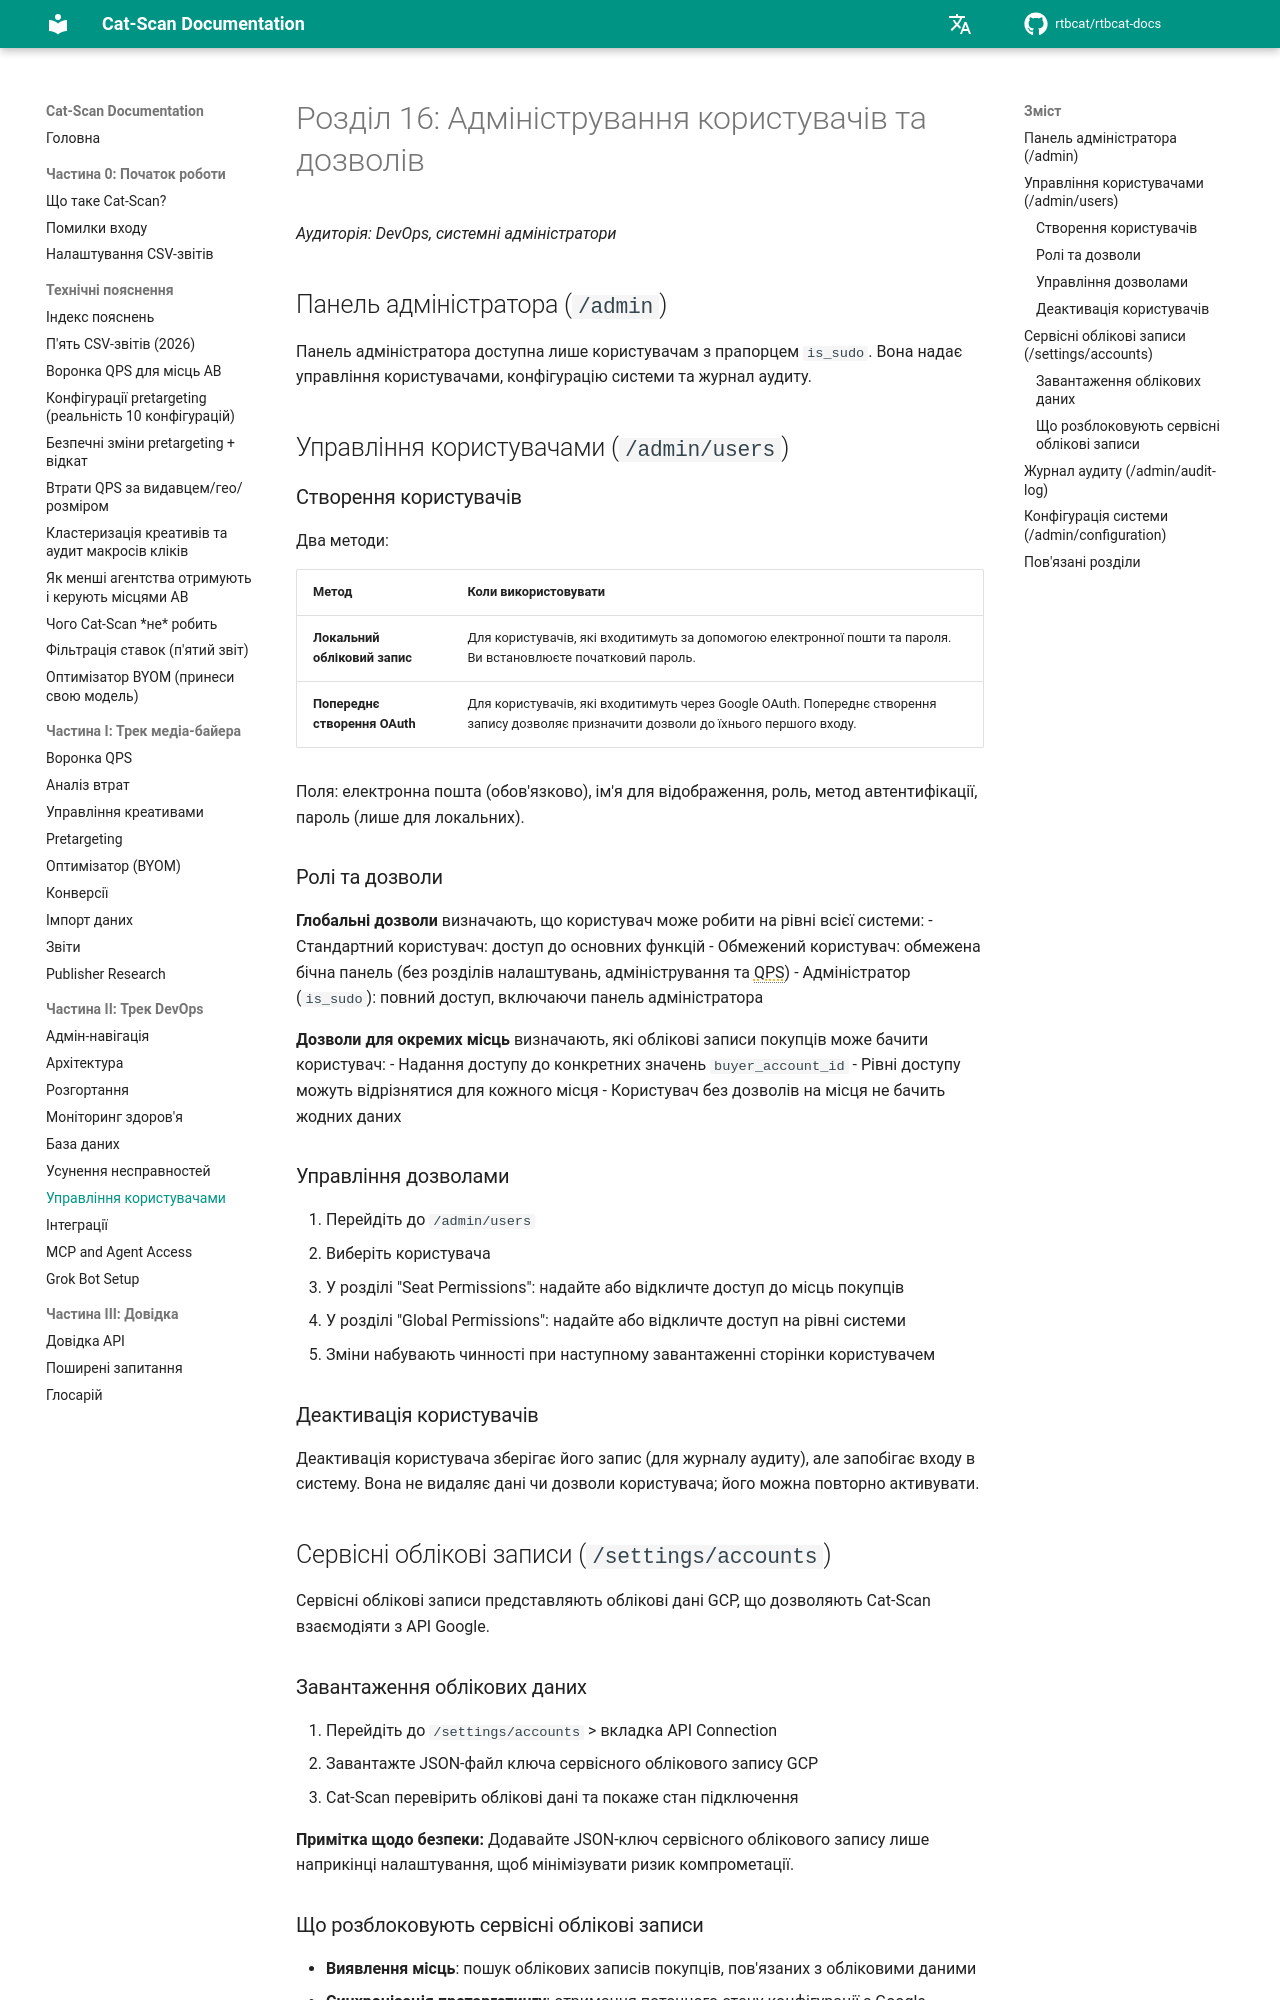

repository: rtbcat/rtbcat-docs · page: uk/16-user-admin/index.html · generator: mkdocs

# Розділ 16: Адміністрування користувачів та дозволів

*Аудиторія: DevOps, системні адміністратори*

## Панель адміністратора (`/admin`)

Панель адміністратора доступна лише користувачам з прапорцем `is_sudo`. Вона надає управління користувачами, конфігурацію системи та журнал аудиту.

## Управління користувачами (`/admin/users`)

### Створення користувачів

Два методи:

| Метод | Коли використовувати |
|-------|----------------------|
| **Локальний обліковий запис** | Для користувачів, які входитимуть за допомогою електронної пошти та пароля. Ви встановлюєте початковий пароль. |
| **Попереднє створення OAuth** | Для користувачів, які входитимуть через Google OAuth. Попереднє створення запису дозволяє призначити дозволи до їхнього першого входу. |

Поля: електронна пошта (обов'язково), ім'я для відображення, роль, метод автентифікації, пароль (лише для локальних).

### Ролі та дозволи

**Глобальні дозволи** визначають, що користувач може робити на рівні всієї системи:
- Стандартний користувач: доступ до основних функцій
- Обмежений користувач: обмежена бічна панель (без розділів налаштувань, адміністрування та QPS)
- Адміністратор (`is_sudo`): повний доступ, включаючи панель адміністратора

**Дозволи для окремих місць** визначають, які облікові записи покупців може бачити користувач:
- Надання доступу до конкретних значень `buyer_account_id`
- Рівні доступу можуть відрізнятися для кожного місця
- Користувач без дозволів на місця не бачить жодних даних

### Управління дозволами

1. Перейдіть до `/admin/users`
2. Виберіть користувача
3. У розділі "Seat Permissions": надайте або відкличте доступ до місць покупців
4. У розділі "Global Permissions": надайте або відкличте доступ на рівні системи
5. Зміни набувають чинності при наступному завантаженні сторінки користувачем

### Деактивація користувачів

Деактивація користувача зберігає його запис (для журналу аудиту), але запобігає входу в систему. Вона не видаляє дані чи дозволи користувача; його можна повторно активувати.

## Сервісні облікові записи (`/settings/accounts`)

Сервісні облікові записи представляють облікові дані GCP, що дозволяють Cat-Scan взаємодіяти з API Google.
